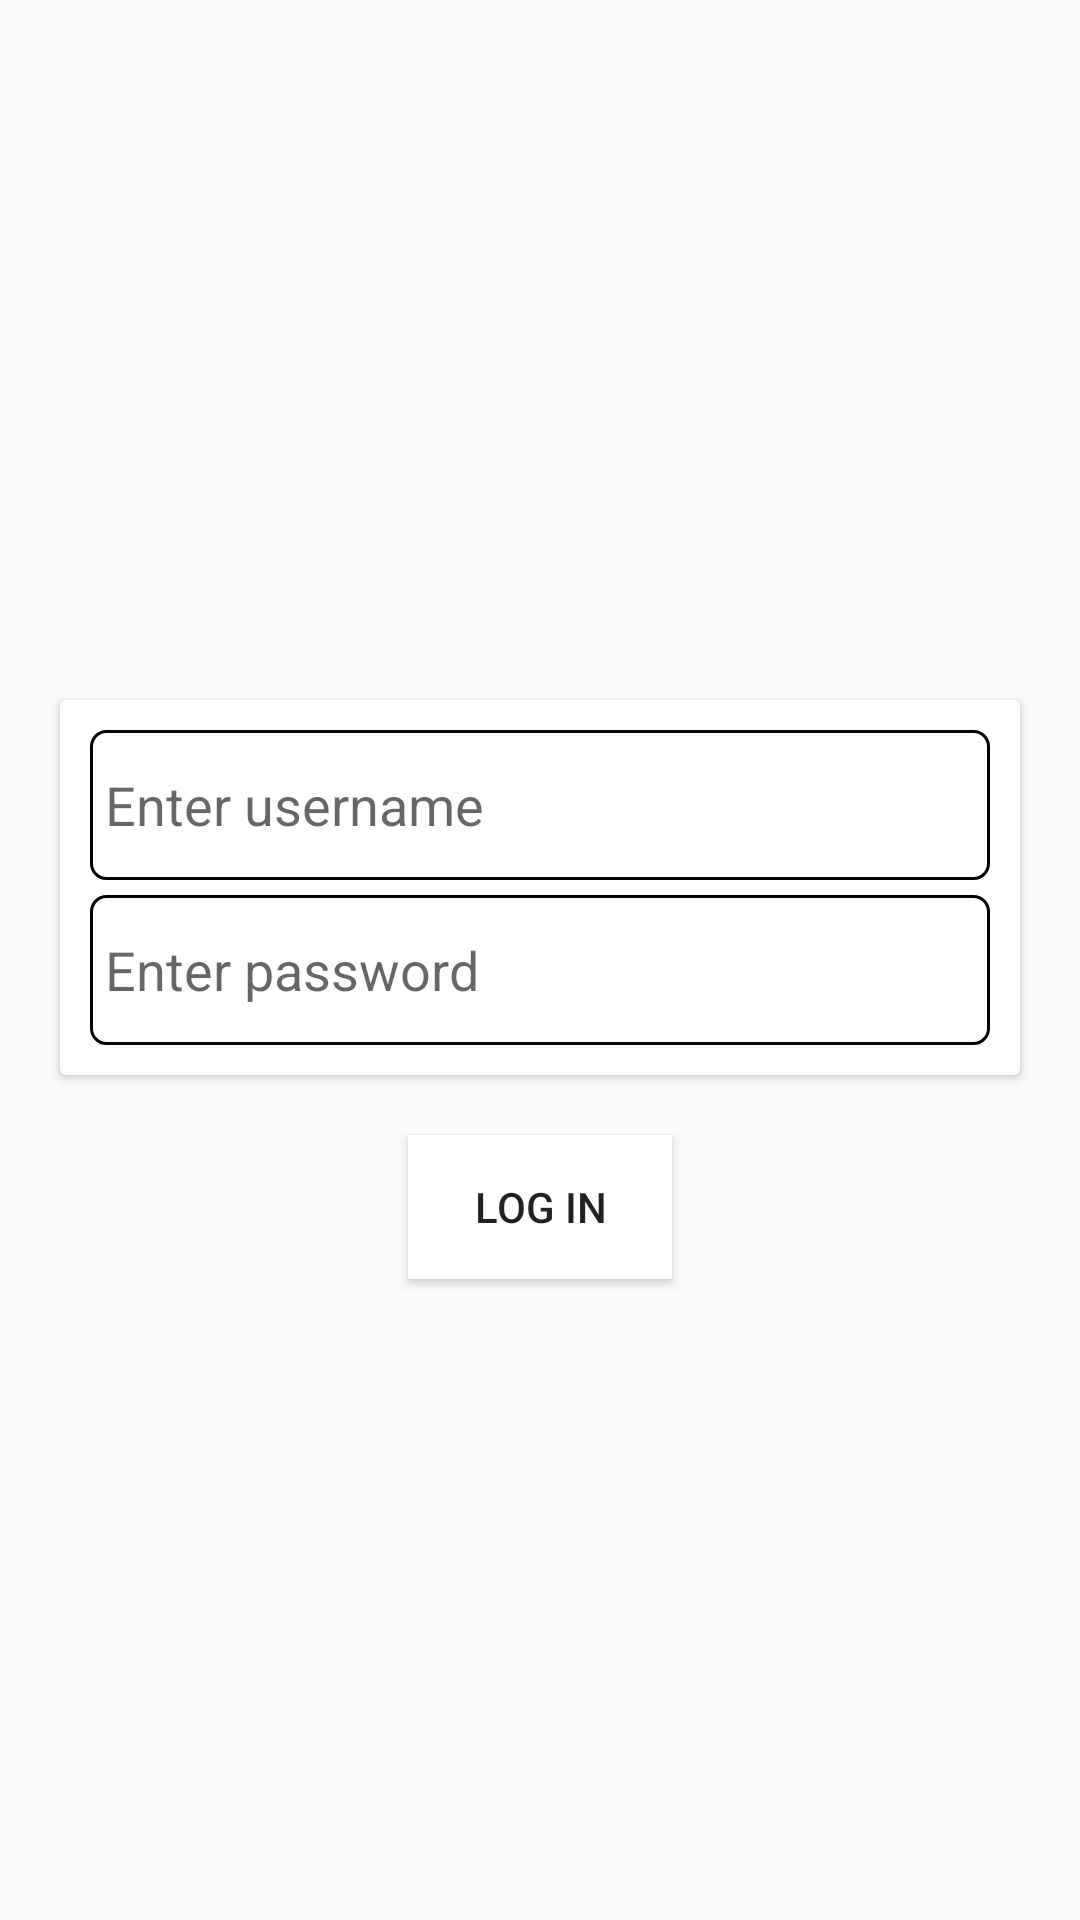

This screen was rendered from an Android layout file. Write that file and the resources it references.
<!-- AndroidManifest.xml: application theme Base.Theme.TriTHEApp -->
<!-- res/layout/activity_log_in.xml -->
<?xml version="1.0" encoding="utf-8"?>
<RelativeLayout xmlns:android="http://schemas.android.com/apk/res/android"
    xmlns:app="http://schemas.android.com/apk/res-auto"
    xmlns:tools="http://schemas.android.com/tools"
    android:layout_width="match_parent"
    android:layout_height="match_parent"
    android:gravity="center"
    tools:context=".LogIn">

    <androidx.cardview.widget.CardView
        android:id="@+id/card"
        android:layout_width="match_parent"
        android:layout_margin="20sp"
        android:layout_height="wrap_content">

        <LinearLayout
            android:layout_width="match_parent"
            android:layout_margin="10sp"
            android:layout_height="wrap_content"
            android:orientation="vertical">

            <EditText
                android:id="@+id/email"
                android:paddingStart="5sp"
                android:layout_width="match_parent"
                android:layout_height="50sp"
                android:background="@drawable/custom_edittext"
                android:layout_marginBottom="5sp"
                android:hint="Enter username" />

            <EditText
                android:id="@+id/password"
                android:paddingStart="5sp"
                android:layout_width="match_parent"
                android:layout_height="50sp"
                android:background="@drawable/custom_edittext"
                android:hint="Enter password" />
        </LinearLayout>

    </androidx.cardview.widget.CardView>

    <Button
        android:layout_below="@id/card"
        android:id="@+id/login"
        android:layout_centerHorizontal="true"
        android:layout_width="wrap_content"
        android:layout_height="wrap_content"
        android:background="@drawable/custom_button"
        android:layout_marginEnd="15sp"
        android:text="Log In" />

</RelativeLayout>
<!-- resources referenced by this layout -->
<resources>
  <!-- drawable custom_button (drawable) -->
  <?xml version="1.0" encoding="utf-8"?>
  <selector xmlns:android="http://schemas.android.com/apk/res/android">
  <item>
      <shape android:shape="rectangle">
          <solid android:color="@color/white" />
      </shape>
  </item>
  </selector>
  <!-- drawable custom_edittext (drawable) -->
  <?xml version="1.0" encoding="utf-8"?>
  <selector xmlns:android="http://schemas.android.com/apk/res/android">
  <item>
      <shape android:shape="rectangle">
          <solid android:color="@color/white" />
          <corners android:radius="5sp" />
          <stroke android:width="1sp" />
      </shape>
  </item>
  </selector>
  <style name="Base.Theme.TriTHEApp" parent="Theme.AppCompat.Light.DarkActionBar">
          <item name="android:colorPrimary">@color/green</item>
          <item name="colorPrimaryDark">#32CD32</item>
          
          
          <item name="otpViewStyle">@style/OtpWidget.OtpView</item>
      </style>
  <!-- not gathered from this repository: default colours our renderer supplied (Android Studio template values) -->
  <color name="white">#FFFFFFFF</color>
</resources>
